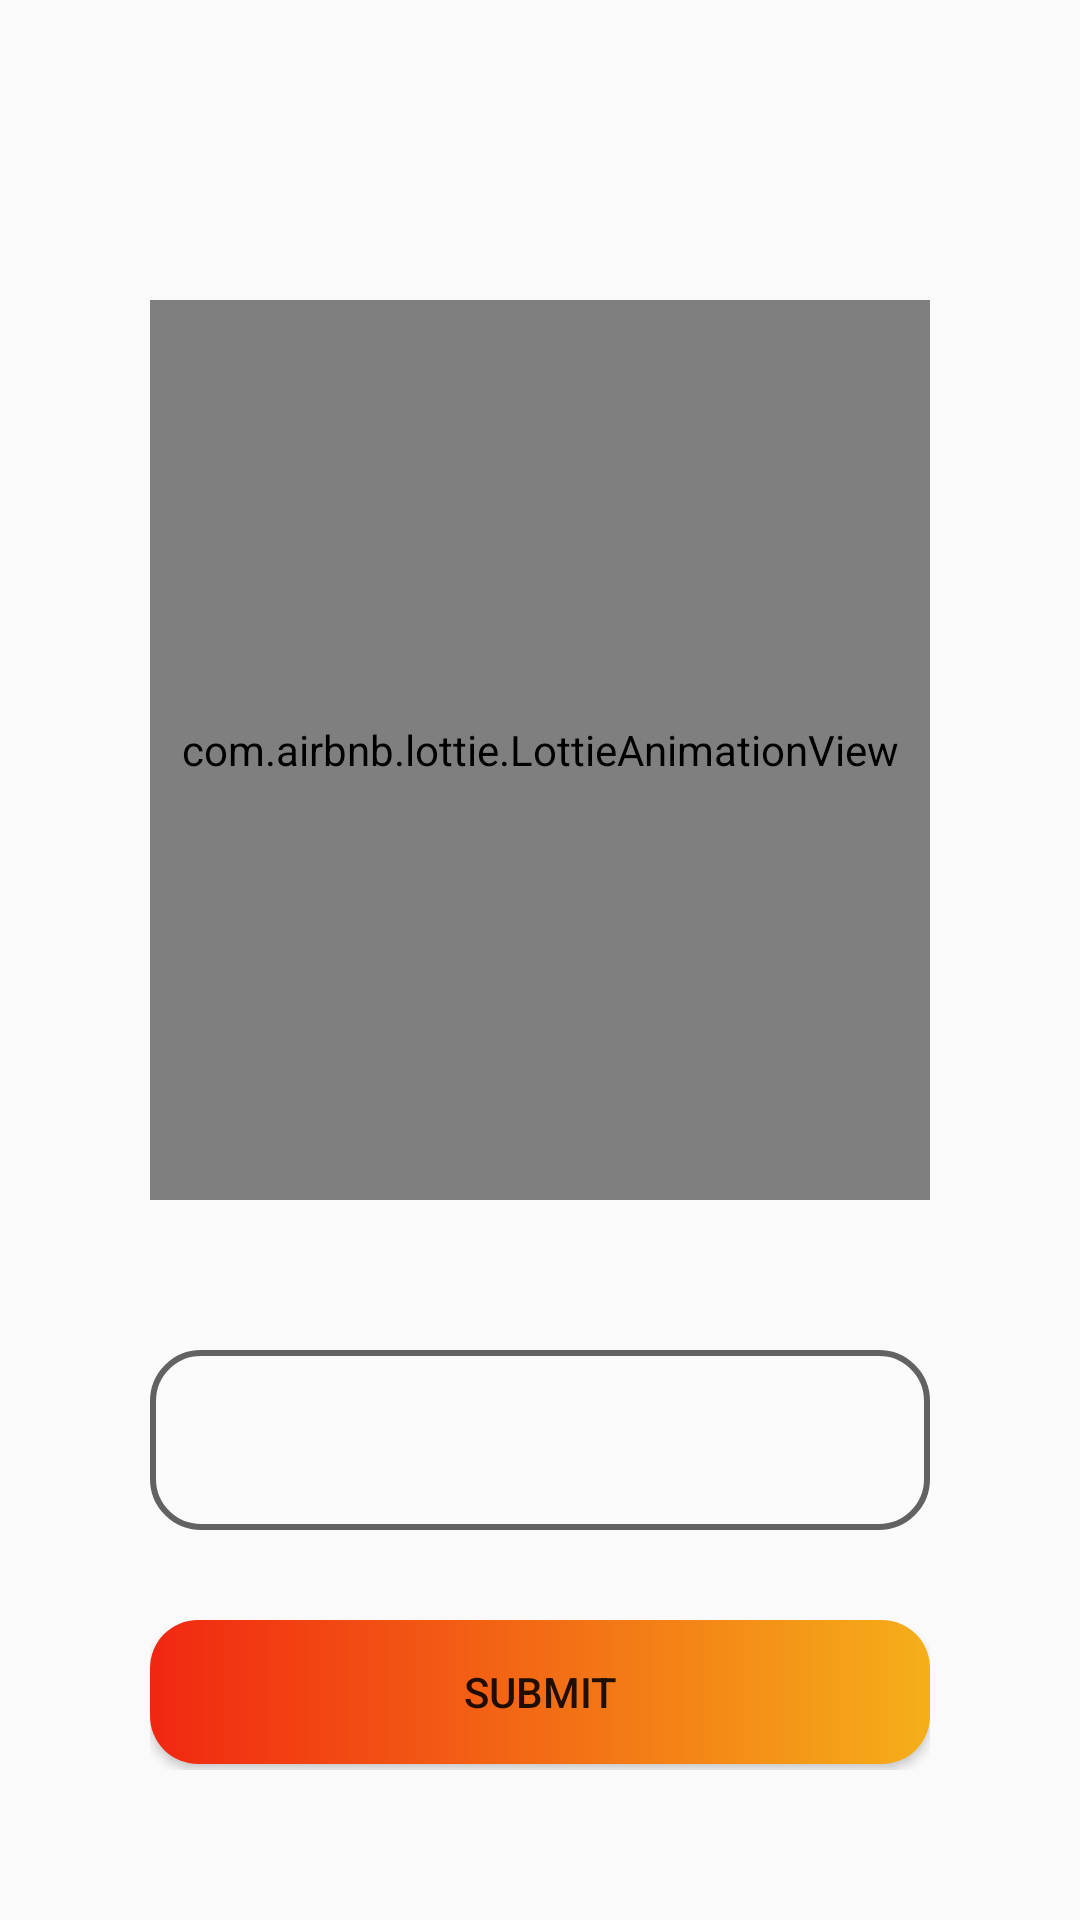

The Android layout XML behind this screen, and the referenced resources:
<!-- AndroidManifest.xml: application theme AppTheme -->
<!-- res/layout/phone_second_activity.xml -->
<?xml version="1.0" encoding="utf-8"?>
<LinearLayout xmlns:android="http://schemas.android.com/apk/res/android"
    xmlns:app="http://schemas.android.com/apk/res-auto"
    android:orientation="vertical"
    android:layout_width="match_parent"
    android:padding="50dp"
    android:layout_height="match_parent">

    <LinearLayout
        android:layout_marginTop="50dp"
        android:layout_width="match_parent"
        android:layout_height="wrap_content"/>
    <com.airbnb.lottie.LottieAnimationView
        android:id="@+id/animation"
        android:layout_width="match_parent"
        android:layout_height="300dp"
        app:lottie_autoPlay="true"
        app:lottie_loop="true"/>


    <EditText
        android:layout_marginTop="50dp"
        android:id="@+id/edit_code_num"
        android:layout_width="match_parent"
        android:layout_height="60dp"
        android:inputType="numberPassword"
        android:textSize="16sp"
        android:background="@drawable/edit_rounded"
        />
    <Button
        android:id="@+id/submit_code"
        android:layout_marginTop="30dp"
        android:layout_width="match_parent"
        android:layout_height="wrap_content"
        android:text="submit"
        android:onClick="submitCode"
        android:background="@drawable/button_gradient"/>

</LinearLayout>
<!-- resources referenced by this layout -->
<resources>
  <!-- drawable button_gradient (drawable) -->
  <?xml version="1.0" encoding="utf-8"?>
  <shape xmlns:android="http://schemas.android.com/apk/res/android">
      <gradient
          android:endColor="#f5af19"
          android:startColor="#f12711"
          android:angle="0"
          />
      <corners android:radius="16dp"/>
  
  </shape>
  <!-- drawable edit_rounded (drawable) -->
  <?xml version="1.0" encoding="utf-8"?>
  <shape xmlns:android="http://schemas.android.com/apk/res/android">
      <stroke android:color="@color/colorGrey"
          android:width="2dp"/>
      <corners android:radius="16dp"/>
  
  </shape>
  <style name="AppTheme" parent="Theme.AppCompat.Light.NoActionBar">
          
          <item name="colorPrimary">@color/colorPrimary</item>
      </style>
  <color name="colorGrey">#626262</color>
  <color name="colorPrimary">#6200EE</color>
</resources>
